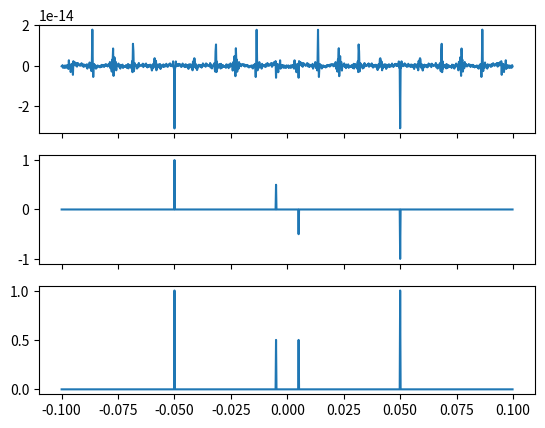

Write the Python code that produced this figure.
import numpy as np
from numpy import fft
import matplotlib.pyplot as plt

n=1000 # Number of data points
dx=5.0 # sampling period, in meters (or any unit)
x=dx*np.arange(0,n) # x coordinates
w1=200 #wave length 1, in meters (or any unit)
w2=20  #wave length 2, in meters (or any unit)
fx=np.sin(2*np.pi*x/w1)+2*np.sin(2*np.pi*x/w2) #signal 1
Fk=fft.fft(fx)/n # Fourier coefficients (divided by n)
nu=fft.fftfreq(n,dx) #Natural frequencies
Fk=fft.fftshift(Fk) #Shift zero frequency to center
nu=fft.fftshift(nu)
fig,ax=plt.subplots(3,1,sharex=True)
ax[0].plot(nu, np.real(Fk))
ax[1].plot(nu, np.imag(Fk))
ax[2].plot(nu, np.absolute(Fk))
plt.show()